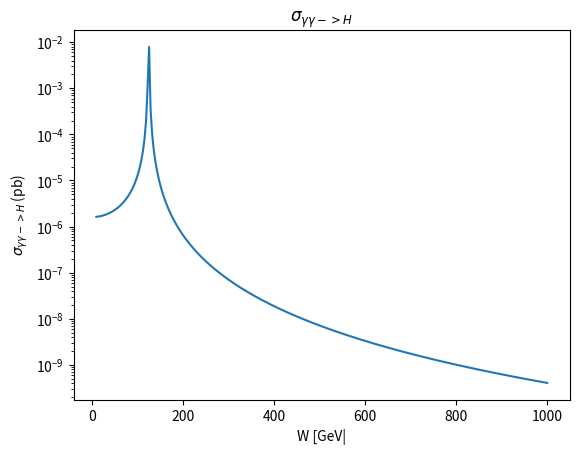

Write the Python code that produced this figure.
import numpy as np

import matplotlib.pyplot as plt

# Generate x values from 0 to 2*pi
wvalue = np.linspace(10, 1000, 300)


####################################################################

def cs_higgs_w_condition(wvalue):
    re = 2.8179403262e-15 * 137.0 / 128.0
    me = 0.510998950e-3
    MH = 125.0
    G = 4.2e-3
    Gyy = (2.27e-3)*(4.2e-3)
    hbarc2 =  0.389
    alpha2 = (1.0/137.0)*(1.0/137.0)

    # Use np.greater for element-wise comparison
    condition = np.greater(wvalue, MH)
    cs = np.where(condition, (8. * np.pi * np.pi * hbarc2) * (Gyy / MH) * (1. / np.pi) *
                  ((MH * G) / ((MH * MH - wvalue * wvalue)*(MH * MH - wvalue * wvalue) + MH * MH * G * G)) * 1e9, 0.0)

    return cs

####################################################################

def cs_higgs_w(wvalue):
    re = 2.8179403262e-15 * 137.0 / 128.0
    me = 0.510998950e-3
    MH = 125.0
    G = 4.2e-3
    Gyy = (2.27e-3)*(4.2e-3)
    hbarc2 =  0.389
    alpha2 = (1.0/137.0)*(1.0/137.0)

    cs = (8. * np.pi * np.pi* hbarc2 ) * (Gyy / MH)* (1./ np.pi) * \
         ( (MH *G)/((MH*MH - wvalue*wvalue)*(MH*MH-wvalue*wvalue) + MH*MH*G*G)) * 1e9

    return cs

####################################################################


# Calculate y values using sin function
#y = cs_higgs_w_condition(wvalue)
y = cs_higgs_w(wvalue)
# Create a figure and axes
fig, ax = plt.subplots()

# Plot the data
ax.plot(wvalue, y)

ax.set_yscale("log")

# Customize the plot
ax.set_xlabel('W [GeV|')
ax.set_ylabel('$\sigma_{\gamma \gamma -> H}$ (pb)')
ax.set_title('$\sigma_{\gamma \gamma -> H}$')

# Save the plot as a PDF file
plt.savefig('cs_higgs_w_plot.pdf')
plt.savefig('cs_higgs_w_plot.jpg')

# Show the plot
plt.show()
